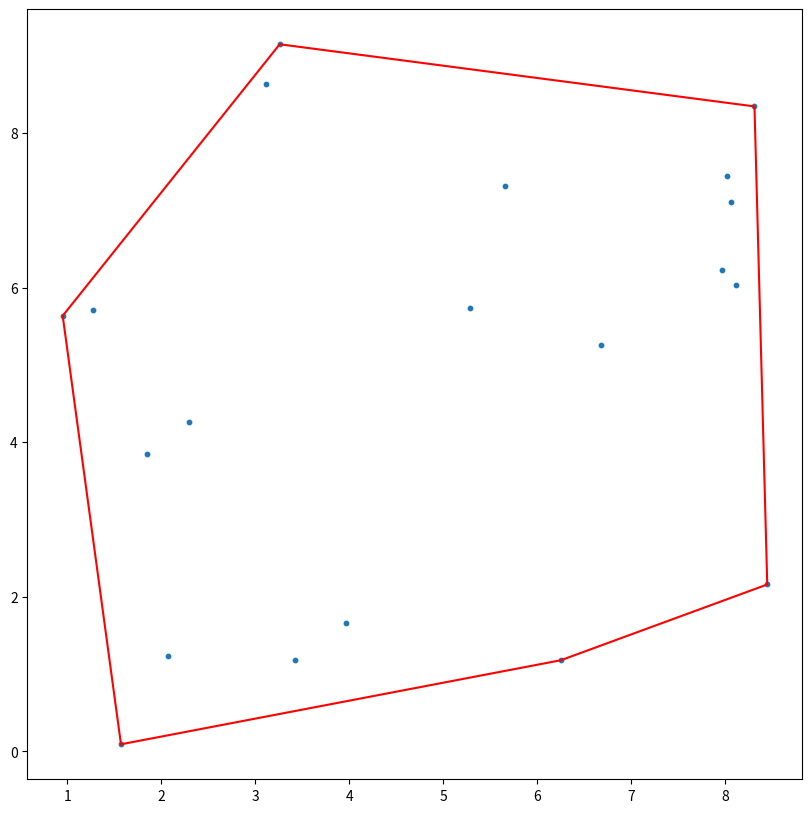

Generate this figure with matplotlib:
import random
import matplotlib.pyplot as plt
import math

# 生成20个随机点
generated_random_points = []
for i in range(20):
    generated_random_points.append([random.uniform(0, 10), random.uniform(0, 10)])

# 用Plt画出所有生成的点
plt.figure(figsize=(10, 10))
plt.scatter([p[0] for p in generated_random_points], [p[1] for p in generated_random_points], s=10)

min_index = 0
n = len(generated_random_points)
for i in range(0, n):
    if generated_random_points[i][1] < generated_random_points[min_index][1]:
        min_index = i
    elif generated_random_points[i][1] == generated_random_points[min_index][1] and generated_random_points[i][0] < \
            generated_random_points[min_index][0]:
        min_index = i

bottom_point = generated_random_points.pop(min_index)

# 排序
result_len = len(generated_random_points)
for i in range(result_len):
    generated_random_points[i].append(
        math.atan2(generated_random_points[i][1] - bottom_point[1],
                   generated_random_points[i][0] - bottom_point[0]))

generated_random_points.sort(key=lambda x: x[2])

sorted_points_length = len(generated_random_points)

if sorted_points_length < 2:
    print("Error: 点过少")
    exit - 1

result = []
result.append(bottom_point)
result.append(generated_random_points[0])
result.append(generated_random_points[1])

for i in range(2, sorted_points_length):
    result_len = len(result)
    top = result[result_len - 1]
    next_top = result[result_len - 2]
    v1 = [generated_random_points[i][0] - next_top[0], generated_random_points[i][1] - next_top[1]]
    v2 = [top[0] - next_top[0], top[1] - next_top[1]]

    while v1[0] * v2[1] - v1[1] * v2[0] >= 0:
        result.pop()
        result_len = len(result)
        top = result[result_len - 1]
        next_top = result[result_len - 2]
        v1 = [generated_random_points[i][0] - next_top[0], generated_random_points[i][1] - next_top[1]]
        v2 = [top[0] - next_top[0], top[1] - next_top[1]]

    result.append(generated_random_points[i])

# 画出边界点，并且连线
plt.plot([p[0] for p in result], [p[1] for p in result], 'r-')
# 把最后一个和第一个连接
plt.plot([result[-1][0], result[0][0]], [result[-1][1], result[0][1]], 'r-')
plt.show()
